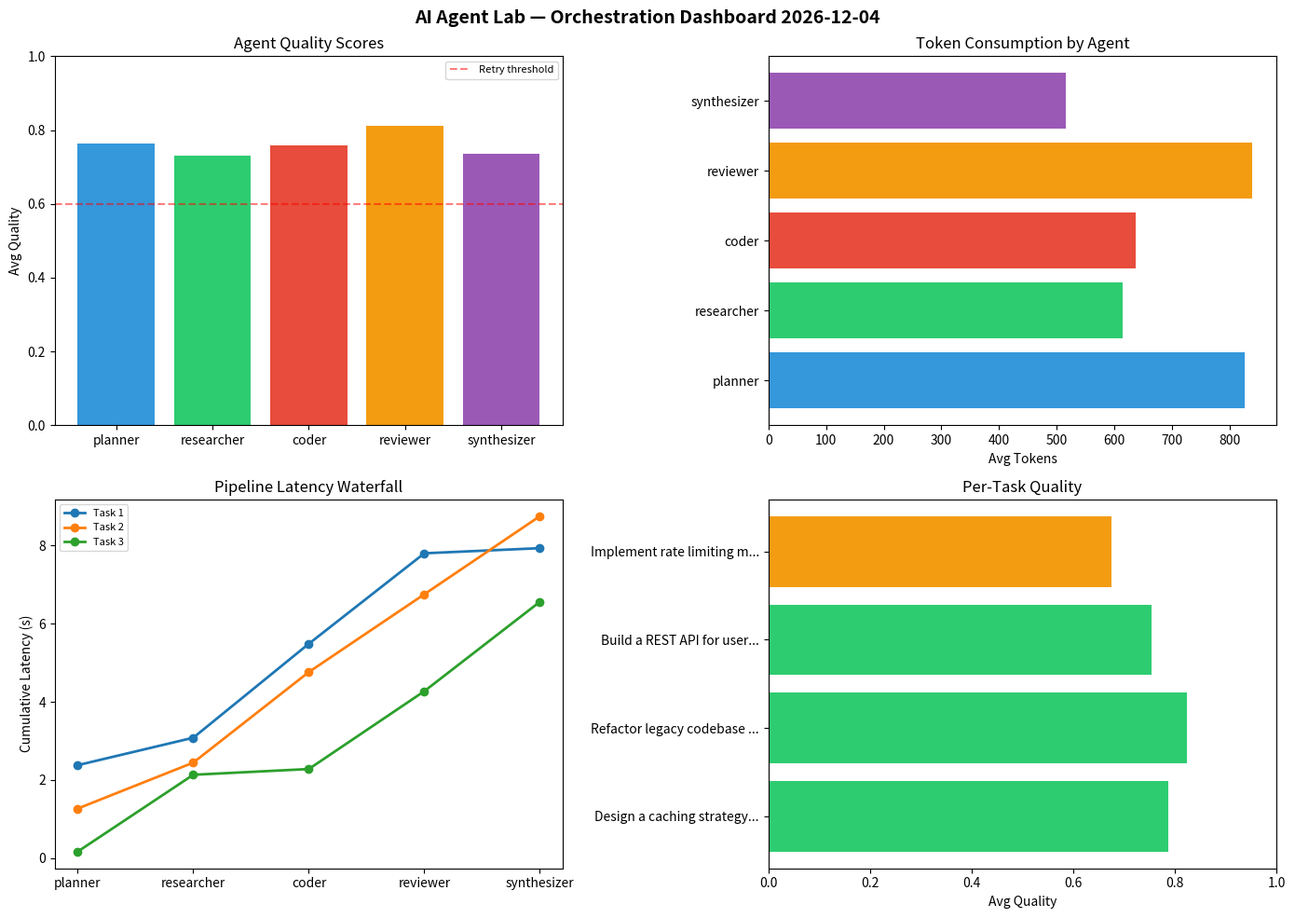

This figure's Python source:
#!/usr/bin/env python3
"""AI Agent Lab — LLM orchestration simulator with pipeline visualization."""
import json
import os
import random
import datetime
import hashlib
import matplotlib
matplotlib.use("Agg")
import matplotlib.pyplot as plt

AGENTS = {
    "planner": {"role": "Decomposes tasks into subtasks", "temp": 0.3, "color": "#3498db"},
    "researcher": {"role": "Gathers information from knowledge base", "temp": 0.5, "color": "#2ecc71"},
    "coder": {"role": "Generates code solutions", "temp": 0.2, "color": "#e74c3c"},
    "reviewer": {"role": "Reviews and critiques outputs", "temp": 0.4, "color": "#f39c12"},
    "synthesizer": {"role": "Combines agent outputs into final answer", "temp": 0.3, "color": "#9b59b6"},
}

TASKS = [
    "Build a REST API for user authentication",
    "Analyze CSV data and generate statistical summary",
    "Refactor legacy codebase to use dependency injection",
    "Write integration tests for payment processing module",
    "Design a caching strategy for high-traffic endpoints",
    "Implement rate limiting middleware",
    "Create a data migration script for schema v2",
    "Build a CLI tool for log analysis",
]

def simulate_agent(name, config, task):
    latency = round(random.uniform(0.1, 2.5), 3)
    tokens_in = random.randint(50, 500)
    tokens_out = random.randint(100, 800)
    quality = round(random.uniform(0.5, 1.0), 3)
    return {
        "agent": name, "role": config["role"], "temperature": config["temp"],
        "latency_seconds": latency,
        "tokens": {"input": tokens_in, "output": tokens_out, "total": tokens_in + tokens_out},
        "quality_score": quality, "status": "success" if quality > 0.6 else "needs_retry",
    }

def orchestrate(task):
    pipeline = []
    for name, config in AGENTS.items():
        pipeline.append(simulate_agent(name, config, task))
    return {
        "task": task, "pipeline": pipeline,
        "metrics": {
            "total_latency": round(sum(r["latency_seconds"] for r in pipeline), 3),
            "total_tokens": sum(r["tokens"]["total"] for r in pipeline),
            "avg_quality": round(sum(r["quality_score"] for r in pipeline) / len(pipeline), 3),
            "agents_used": len(pipeline),
            "retries_needed": sum(1 for r in pipeline if r["status"] == "needs_retry"),
        },
    }

def load_yesterday(date_str):
    yesterday = (datetime.datetime.strptime(date_str, "%Y-%m-%d") - datetime.timedelta(days=1)).strftime("%Y-%m-%d")
    path = f"logs/{yesterday}.json"
    if os.path.exists(path):
        with open(path) as f:
            return json.load(f)
    return None

def compute_delta(today, yesterday):
    if not yesterday:
        return {"status": "no_previous_data"}
    t_agg = today["aggregate"]
    y_agg = yesterday.get("aggregate", {})
    deltas = {}
    for key in ["avg_latency", "total_tokens", "avg_quality"]:
        t_val = t_agg.get(key, 0)
        y_val = y_agg.get(key, 0)
        if y_val:
            deltas[key] = {"today": t_val, "yesterday": y_val, "change_pct": round(((t_val - y_val) / y_val) * 100, 1)}
    return {"status": "compared", "deltas": deltas}

def generate_charts(report, date_str):
    fig, axes = plt.subplots(2, 2, figsize=(14, 10))
    fig.suptitle(f"AI Agent Lab — Orchestration Dashboard {date_str}", fontsize=14, fontweight="bold")

    # 1: Quality per agent across tasks
    agent_names = list(AGENTS.keys())
    agent_colors = [AGENTS[a]["color"] for a in agent_names]
    quality_by_agent = {a: [] for a in agent_names}
    for r in report["results"]:
        for p in r["pipeline"]:
            quality_by_agent[p["agent"]].append(p["quality_score"])
    avg_qualities = [sum(v)/len(v) if v else 0 for v in quality_by_agent.values()]
    axes[0][0].bar(agent_names, avg_qualities, color=agent_colors)
    axes[0][0].set_ylim(0, 1)
    axes[0][0].set_ylabel("Avg Quality")
    axes[0][0].set_title("Agent Quality Scores")
    axes[0][0].axhline(y=0.6, color="red", linestyle="--", alpha=0.5, label="Retry threshold")
    axes[0][0].legend(fontsize=8)

    # 2: Token usage per agent
    tokens_by_agent = {a: [] for a in agent_names}
    for r in report["results"]:
        for p in r["pipeline"]:
            tokens_by_agent[p["agent"]].append(p["tokens"]["total"])
    avg_tokens = [sum(v)/len(v) if v else 0 for v in tokens_by_agent.values()]
    axes[0][1].barh(agent_names, avg_tokens, color=agent_colors)
    axes[0][1].set_xlabel("Avg Tokens")
    axes[0][1].set_title("Token Consumption by Agent")

    # 3: Latency waterfall per task
    for i, r in enumerate(report["results"][:3]):
        latencies = [p["latency_seconds"] for p in r["pipeline"]]
        cumulative = [sum(latencies[:j+1]) for j in range(len(latencies))]
        axes[1][0].plot(agent_names, cumulative, "o-", label=f"Task {i+1}", linewidth=2)
    axes[1][0].set_ylabel("Cumulative Latency (s)")
    axes[1][0].set_title("Pipeline Latency Waterfall")
    axes[1][0].legend(fontsize=8)

    # 4: Task-level metrics
    task_labels = [r["task"][:25] + "..." for r in report["results"]]
    task_quality = [r["metrics"]["avg_quality"] for r in report["results"]]
    task_colors = ["#2ecc71" if q > 0.75 else "#f39c12" if q > 0.6 else "#e74c3c" for q in task_quality]
    axes[1][1].barh(task_labels, task_quality, color=task_colors)
    axes[1][1].set_xlim(0, 1)
    axes[1][1].set_xlabel("Avg Quality")
    axes[1][1].set_title("Per-Task Quality")

    plt.tight_layout()
    path = f"logs/{date_str}_dashboard.png"
    plt.savefig(path, dpi=150, bbox_inches="tight")
    plt.close()
    return path

def main():
    now = datetime.datetime.now(datetime.timezone.utc)
    date_str = now.strftime("%Y-%m-%d")
    selected_tasks = random.sample(TASKS, k=min(4, len(TASKS)))
    results = [orchestrate(task) for task in selected_tasks]

    report = {
        "timestamp": now.isoformat(),
        "run_id": hashlib.sha256(now.isoformat().encode()).hexdigest()[:10],
        "tasks_processed": len(results), "results": results,
        "aggregate": {
            "avg_latency": round(sum(r["metrics"]["total_latency"] for r in results) / len(results), 3),
            "total_tokens": sum(r["metrics"]["total_tokens"] for r in results),
            "avg_quality": round(sum(r["metrics"]["avg_quality"] for r in results) / len(results), 3),
        },
    }

    yesterday = load_yesterday(date_str)
    report["delta"] = compute_delta(report, yesterday)

    os.makedirs("logs", exist_ok=True)
    with open(f"logs/{date_str}.json", "w") as f:
        json.dump(report, f, indent=2)

    chart_path = generate_charts(report, date_str)

    md = [f"# AI Agent Lab — Orchestration Report {date_str}\n"]
    md.append(f"**Run ID:** `{report['run_id']}` | **Tasks:** {report['tasks_processed']} | **Avg Quality:** {report['aggregate']['avg_quality']}\n")
    md.append(f"![Dashboard]({os.path.basename(chart_path)})\n")
    md.append("## Aggregate Metrics\n")
    md.append("| Metric | Value |")
    md.append("|--------|-------|")
    for k, v in report["aggregate"].items():
        md.append(f"| {k} | {v} |")
    if report["delta"].get("status") == "compared":
        md.append("\n## Delta vs Yesterday\n")
        md.append("| Metric | Today | Yesterday | Change |")
        md.append("|--------|-------|-----------|--------|")
        for k, d in report["delta"]["deltas"].items():
            arrow = "📈" if d["change_pct"] > 0 else "📉"
            md.append(f"| {k} | {d['today']} | {d['yesterday']} | {arrow} {d['change_pct']}% |")
    md.append("\n## Pipeline Results\n")
    for r in results:
        md.append(f"### {r['task'][:60]}")
        md.append("| Agent | Quality | Latency | Tokens | Status |")
        md.append("|-------|---------|---------|--------|--------|")
        for p in r["pipeline"]:
            md.append(f"| {p['agent']} | {p['quality_score']} | {p['latency_seconds']}s | {p['tokens']['total']} | {p['status']} |")
        md.append("")

    with open(f"logs/{date_str}.md", "w") as f:
        f.write("\n".join(md))
    print("[ai-agent-lab] v2.0 report + charts generated")

if __name__ == "__main__":
    main()
